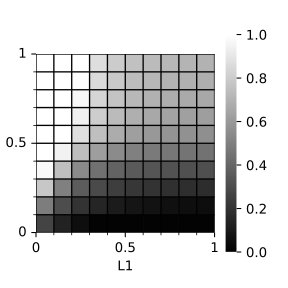

The data file committed next to this chart (first rows):
Y_value	0.0	0.1111111111111111	0.2222222222222222	0.3333333333333333	0.4444444444444444	0.5555555555555556	0.6666666666666666	0.7777777777777777	0.8888888888888888	1.0
0.0	0.2682	0.1333	0.05703	0.01302	0.01271	0.0125	0.01238	0.01231	0.01225	0.01222
0.1111	0.4889	0.3028	0.2017	0.1459	0.109	0.08475	0.0712	0.06262	0.05668	0.05233
0.2222	0.7786	0.5029	0.3601	0.2893	0.2445	0.2159	0.2	0.1901	0.1832	0.1782
0.3333	0.9754	0.7479	0.5399	0.4449	0.3891	0.3545	0.3357	0.3239	0.3159	0.31
0.4444	1.041	0.9487	0.7433	0.6177	0.5452	0.5023	0.4794	0.4653	0.4557	0.4488
0.5556	1.062	1.02	0.8739	0.7478	0.6723	0.6215	0.5946	0.5782	0.5671	0.559
0.6667	1.07	1.039	0.9405	0.8044	0.7333	0.6859	0.6584	0.6406	0.6286	0.6199
0.7778	1.074	1.047	0.9727	0.835	0.7656	0.7204	0.6944	0.6775	0.6657	0.6568
0.8889	1.076	1.052	0.9891	0.8544	0.7856	0.7416	0.7165	0.7002	0.6888	0.6804
1.0	1.077	1.055	0.9988	0.8677	0.7992	0.756	0.7314	0.7156	0.7045	0.6963
